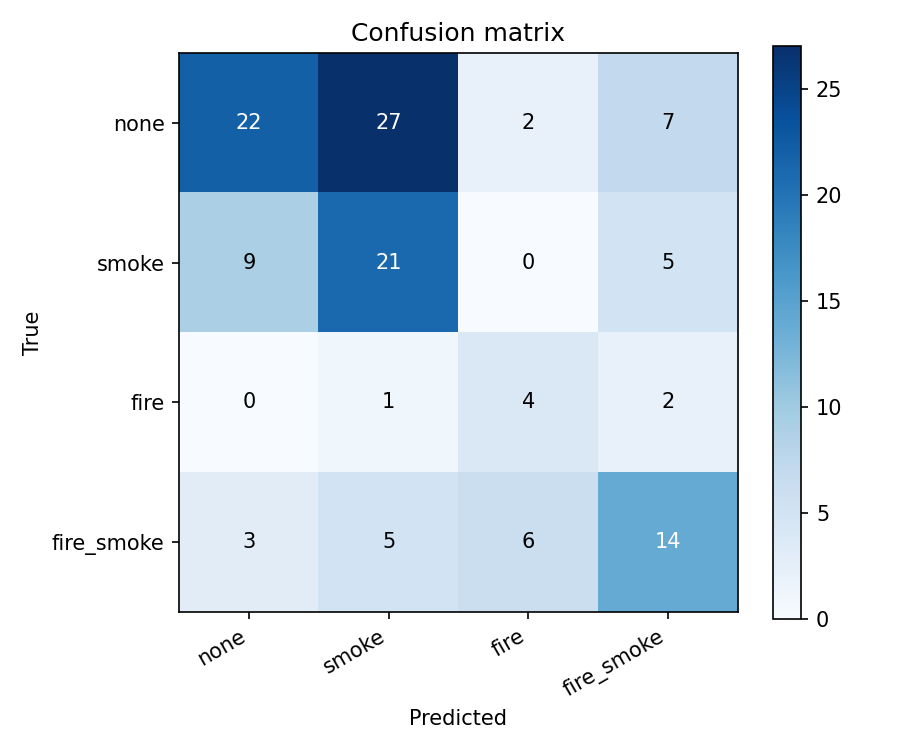

The table this chart was drawn from, first rows:
, pred_none, pred_smoke, pred_fire, pred_fire_smoke
true_none, 22, 27, 2, 7
true_smoke, 9, 21, 0, 5
true_fire, 0, 1, 4, 2
true_fire_smoke, 3, 5, 6, 14
